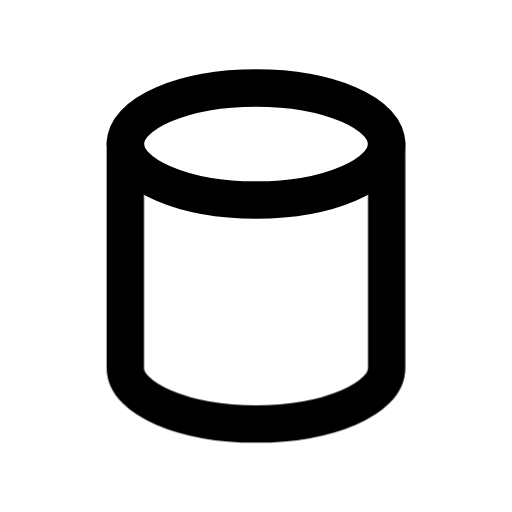
t = 0.00 s
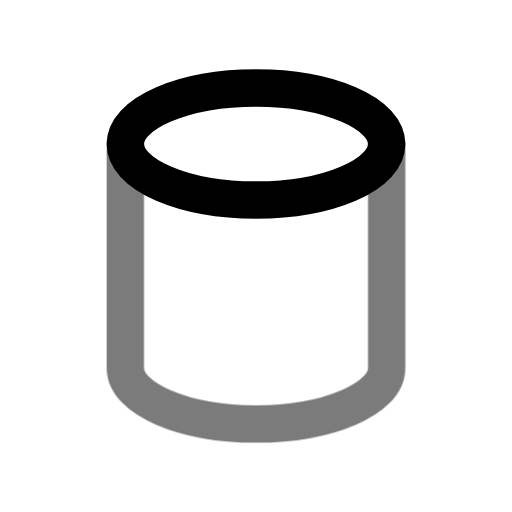
t = 0.44 s
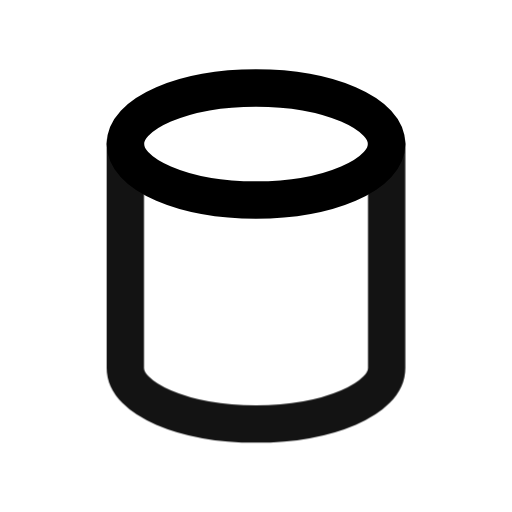
t = 0.94 s
t = 1.46 s: frame unchanged from t = 0.00 s, image omitted
t = 1.86 s: frame unchanged from t = 0.00 s, image omitted
t = 2.25 s: frame unchanged from t = 0.00 s, image omitted

The animated SVG that drew these frames (rendered in a browser with its animation timeline set to each time). Animation: 1 CSS @keyframes rule; one cycle of 2.65 s, repeats indefinitely.

<svg xmlns="http://www.w3.org/2000/svg" width="24" height="24" fill="none" stroke="currentColor" stroke-linecap="round" stroke-linejoin="round" stroke-width="2" viewBox="0 0 24 24">
    <!-- Generated by scripts/icon-expansion/generate.mjs -->
    <!-- Adapted from Tabler Icons 3.34.1.
MIT License

Copyright (c) 2020-2024 Paweł Kuna

Permission is hereby granted, free of charge, to any person obtaining a copy
of this software and associated documentation files (the "Software"), to deal
in the Software without restriction, including without limitation the rights
to use, copy, modify, merge, publish, distribute, sublicense, and/or sell
copies of the Software, and to permit persons to whom the Software is
furnished to do so, subject to the following conditions:

The above copyright notice and this permission notice shall be included in all
copies or substantial portions of the Software.

THE SOFTWARE IS PROVIDED "AS IS", WITHOUT WARRANTY OF ANY KIND, EXPRESS OR
IMPLIED, INCLUDING BUT NOT LIMITED TO THE WARRANTIES OF MERCHANTABILITY,
FITNESS FOR A PARTICULAR PURPOSE AND NONINFRINGEMENT. IN NO EVENT SHALL THE
AUTHORS OR COPYRIGHT HOLDERS BE LIABLE FOR ANY CLAIM, DAMAGES OR OTHER
LIABILITY, WHETHER IN AN ACTION OF CONTRACT, TORT OR OTHERWISE, ARISING FROM,
OUT OF OR IN CONNECTION WITH THE SOFTWARE OR THE USE OR OTHER DEALINGS IN THE
SOFTWARE. -->
    <style>
        @media (prefers-reduced-motion: no-preference) {
            @keyframes ira-exp-pulse { 0%, 100% { opacity: 1; } 22% { opacity: .45; } 40% { opacity: 1; } }
            [data-ira-motion="cylinder"] { transform-box: fill-box; transform-origin: center; animation: ira-exp-pulse 2.65s ease-in-out -0s infinite; }
        }
    </style>
    <g transform="translate(1.5 1.5) scale(.875)"><path d="M12 6m-7 0a7 3 0 1 0 14 0a7 3 0 1 0 -14 0"/></g>
    <g data-ira-motion="cylinder"><g transform="translate(1.5 1.5) scale(.875)"><path d="M5 6v12c0 1.657 3.134 3 7 3s7 -1.343 7 -3v-12"/></g></g>
</svg>
